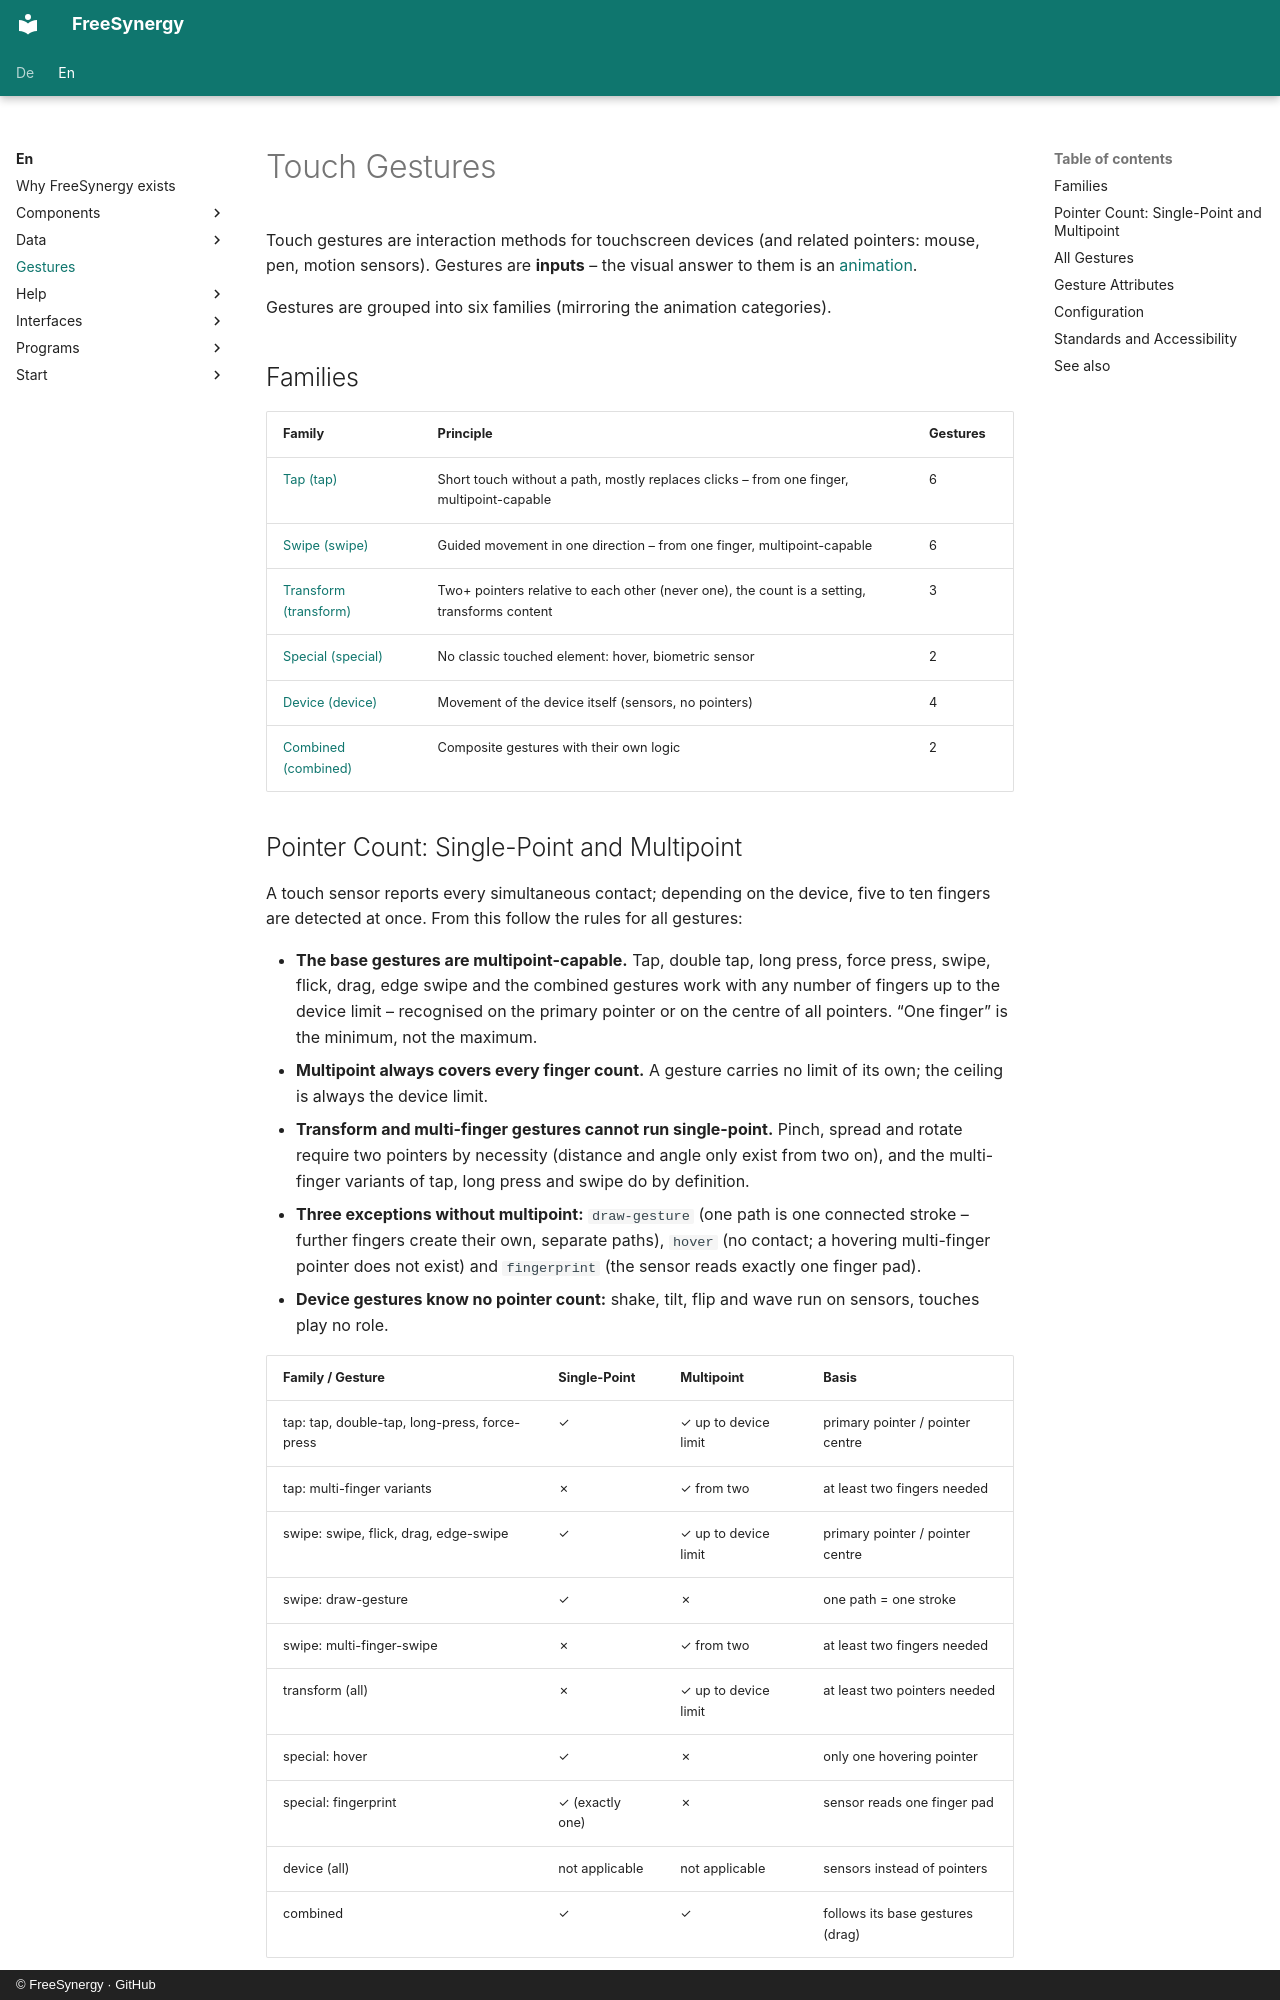

repository: FreeSynergy/fs-documentation · page: en/gestures/index.html · generator: mkdocs · copyright: © FreeSynergy · GitHub

# Touch Gestures

Touch gestures are interaction methods for touchscreen devices (and related
pointers: mouse, pen, motion sensors). Gestures are **inputs** – the visual
answer to them is an [animation](../animations/index.md).

Gestures are grouped into six families (mirroring the animation categories).

## Families

| Family | Principle | Gestures |
|--------|-----------|----------|
| [Tap (tap)](tap/) | Short touch without a path, mostly replaces clicks – from one finger, multipoint-capable | 6 |
| [Swipe (swipe)](swipe/) | Guided movement in one direction – from one finger, multipoint-capable | 6 |
| [Transform (transform)](transform/) | Two+ pointers relative to each other (never one), the count is a setting, transforms content | 3 |
| [Special (special)](special/) | No classic touched element: hover, biometric sensor | 2 |
| [Device (device)](device/) | Movement of the device itself (sensors, no pointers) | 4 |
| [Combined (combined)](combined/) | Composite gestures with their own logic | 2 |
